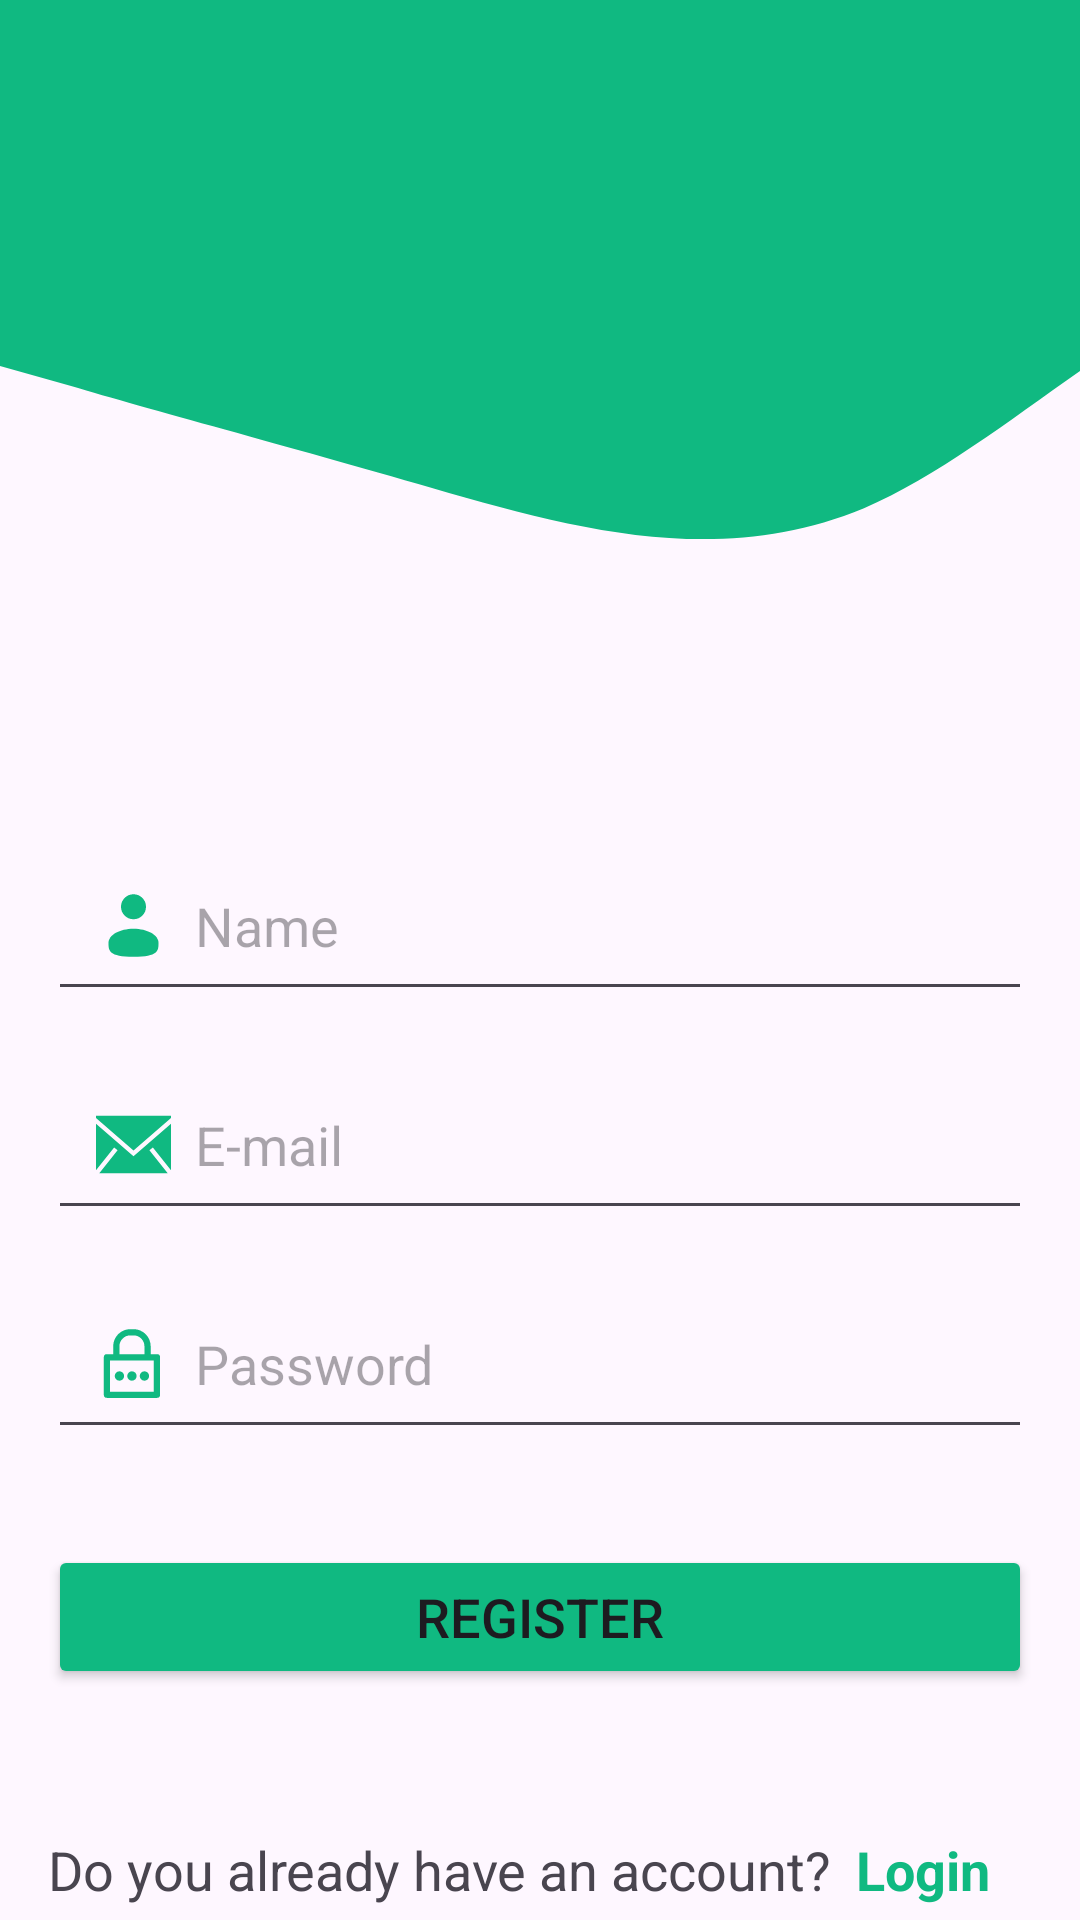

Layout XML and referenced resources for this Android screen:
<!-- AndroidManifest.xml: application theme Theme.TryingFirebase -->
<!-- res/layout/activity_register.xml -->
<?xml version="1.0" encoding="utf-8"?>
<androidx.core.widget.NestedScrollView
    xmlns:android="http://schemas.android.com/apk/res/android"
    xmlns:app="http://schemas.android.com/apk/res-auto"
    android:layout_width="match_parent"
    android:layout_height="match_parent">
<androidx.constraintlayout.widget.ConstraintLayout xmlns:android="http://schemas.android.com/apk/res/android"
    xmlns:app="http://schemas.android.com/apk/res-auto"
    xmlns:tools="http://schemas.android.com/tools"
    android:id="@+id/main"
    android:layout_width="match_parent"
    android:layout_height="match_parent"
    android:background="@drawable/wave"
    tools:context=".views.RegisterActivity">

    <EditText
        android:id="@+id/name_txt"
        android:layout_width="0dp"
        android:layout_height="wrap_content"
        android:padding="16dp"
        android:layout_marginTop="280dp"
        android:layout_marginHorizontal="16dp"
        android:drawableStart="@drawable/user"
        android:drawablePadding="8dp"
        android:fontFamily="sans-serif"
        android:textSize="18sp"
        android:hint="Name"
        app:layout_constraintTop_toTopOf="parent"
        app:layout_constraintStart_toStartOf="parent"
        app:layout_constraintEnd_toEndOf="parent"
        app:layout_constraintBottom_toTopOf="@id/email_txt"
        />

    <EditText
        android:id="@+id/email_txt"
        android:layout_width="0dp"
        android:layout_height="wrap_content"
        android:padding="16dp"
        android:layout_marginTop="16dp"
        android:layout_marginHorizontal="16dp"
        android:drawableStart="@drawable/email"
        android:drawablePadding="8dp"
        android:fontFamily="sans-serif"
        android:textSize="18sp"
        android:hint="E-mail"
        app:layout_constraintTop_toBottomOf="@id/name_txt"
        app:layout_constraintStart_toStartOf="parent"
        app:layout_constraintEnd_toEndOf="parent"
        app:layout_constraintBottom_toTopOf="@id/password_txt"
        />

    <EditText
        android:id="@+id/password_txt"
        android:layout_width="0dp"
        android:layout_height="wrap_content"
        android:padding="16dp"
        android:layout_marginTop="16dp"
        android:layout_marginHorizontal="16dp"
        android:drawableStart="@drawable/password"
        android:drawablePadding="8dp"
        android:fontFamily="sans-serif"
        android:textSize="18sp"
        android:inputType="textPassword"
        android:hint="Password"
        app:layout_constraintTop_toBottomOf="@id/email_txt"
        app:layout_constraintStart_toStartOf="parent"
        app:layout_constraintEnd_toEndOf="parent"
        />



    <Button
        android:id="@+id/register_btn"
        android:layout_width="0dp"
        android:layout_height="wrap_content"
        android:layout_marginTop="32dp"
        android:layout_marginHorizontal="16dp"
        android:text="Register"
        android:textSize="18sp"
        android:backgroundTint="@color/main_green"
        app:cornerRadius="0dp"
        app:layout_constraintTop_toBottomOf="@id/password_txt"
        app:layout_constraintStart_toStartOf="parent"
        app:layout_constraintEnd_toEndOf="parent"
        />

    <TextView
        android:id="@+id/txt"
        android:layout_width="wrap_content"
        android:layout_height="wrap_content"
        android:layout_marginTop="48dp"
        android:layout_marginHorizontal="16dp"
        android:text="Do you already have an account?"
        app:layout_constraintHorizontal_weight="1"
        android:textSize="18sp"
        app:cornerRadius="0dp"
        app:layout_constraintTop_toBottomOf="@id/register_btn"
        app:layout_constraintStart_toStartOf="parent"
        app:layout_constraintEnd_toStartOf="@id/login_txt"
        />

    <TextView
        android:id="@+id/login_txt"
        android:layout_width="0dp"
        android:layout_height="wrap_content"
        android:layout_marginTop="48dp"
        android:layout_marginHorizontal="8dp"
        android:text="Login"
        android:textColor="@color/main_green"
        android:textStyle="bold"
        android:textSize="18sp"
        app:cornerRadius="0dp"
        app:layout_constraintTop_toBottomOf="@id/register_btn"
        app:layout_constraintStart_toEndOf="@id/txt"
        app:layout_constraintBottom_toBottomOf="@id/txt"
        />

</androidx.constraintlayout.widget.ConstraintLayout>
</androidx.core.widget.NestedScrollView>
<!-- resources referenced by this layout -->
<resources>
  <color name="main_green">#10b981</color>
  <!-- drawable email (drawable) -->
  <vector xmlns:android="http://schemas.android.com/apk/res/android"
      android:width="25dp"
      android:height="25dp"
      android:viewportWidth="1920"
      android:viewportHeight="1920">
    <path
        android:pathData="M1920,428.3v1189.5l-464.2,-580.1 -88.2,70.6 468.7,585.9H83.7l468.7,-585.9 -88.2,-70.6L0,1617.8V428.3l959.9,832.4L1920,428.3ZM1919.9,226v52.6l-959.9,832.4L0,278.6V226h1919.9Z"
        android:fillColor="#10b981"
        android:fillType="evenOdd"/>
  </vector>
  <!-- drawable password (drawable) -->
  <vector xmlns:android="http://schemas.android.com/apk/res/android"
      android:width="25dp"
      android:height="25dp"
      android:viewportWidth="48"
      android:viewportHeight="48">
    <path
        android:pathData="M39,18H35V13A11,11 0,0 0,24 2H22A11,11 0,0 0,11 13v5H7a2,2 0,0 0,-2 2V44a2,2 0,0 0,2 2H39a2,2 0,0 0,2 -2V20A2,2 0,0 0,39 18ZM15,13a7,7 0,0 1,7 -7h2a7,7 0,0 1,7 7v5H15ZM37,42H9V22H37Z"
        android:fillColor="#10b981"/>
    <path
        android:pathData="M15,32m-3,0a3,3 0,1 1,6 0a3,3 0,1 1,-6 0"
        android:fillColor="#10b981"/>
    <path
        android:pathData="M23,32m-3,0a3,3 0,1 1,6 0a3,3 0,1 1,-6 0"
        android:fillColor="#10b981"/>
    <path
        android:pathData="M31,32m-3,0a3,3 0,1 1,6 0a3,3 0,1 1,-6 0"
        android:fillColor="#10b981"/>
  </vector>
  <!-- drawable user (drawable) -->
  <vector xmlns:android="http://schemas.android.com/apk/res/android"
      android:width="25dp"
      android:height="25dp"
      android:viewportWidth="24"
      android:viewportHeight="24">
    <path
        android:pathData="M12,6m-4,0a4,4 0,1 1,8 0a4,4 0,1 1,-8 0"
        android:fillColor="#10b981"/>
    <path
        android:pathData="M20,17.5C20,19.985 20,22 12,22C4,22 4,19.985 4,17.5C4,15.015 7.582,13 12,13C16.418,13 20,15.015 20,17.5Z"
        android:fillColor="#10b981"/>
  </vector>
  <!-- drawable wave (drawable) -->
  <vector xmlns:android="http://schemas.android.com/apk/res/android"
      android:width="1440dp"
      android:height="320dp"
      android:viewportWidth="900"
      android:viewportHeight="500">
    <path
        android:pathData="M0,96L60,101.3C120,107 240,117 360,128C480,139 600,149 720,133.3C840,117 960,75 1080,69.3C1200,64 1320,96 1380,112L1440,128L1440,0L1380,0C1320,0 1200,0 1080,0C960,0 840,0 720,0C600,0 480,0 360,0C240,0 120,0 60,0L0,0Z"
        android:fillColor="#10b981"/>
  </vector>
  <style name="Theme.TryingFirebase" parent="Base.Theme.TryingFirebase" />
  <style name="Base.Theme.TryingFirebase" parent="Theme.Material3.DayNight.NoActionBar">
          <item name="android:windowTranslucentStatus">
              false
          </item>
          <item name="android:statusBarColor">
              @android:color/transparent
          </item>
      </style>
</resources>
